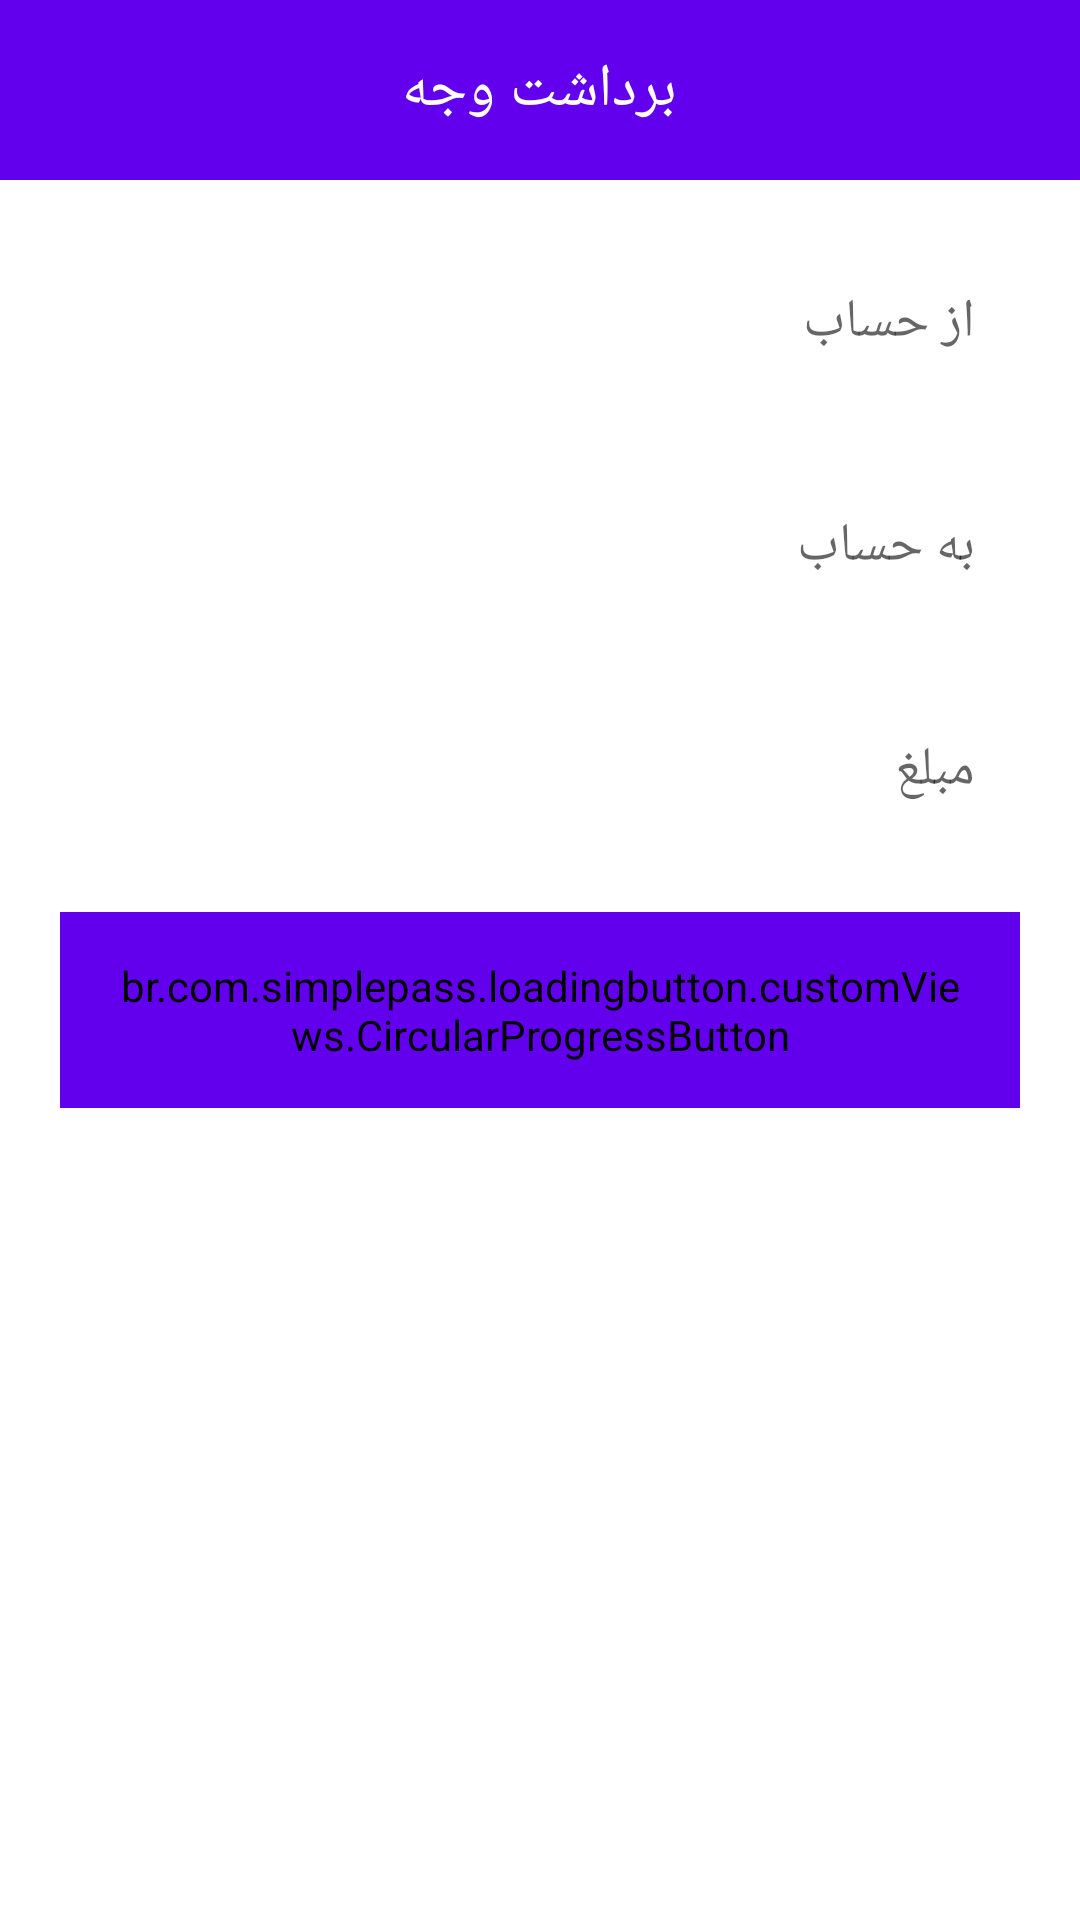

The Android layout XML behind this screen, and the referenced resources:
<!-- AndroidManifest.xml: application theme Theme.MyBank -->
<!-- res/layout/fragment_withdraw.xml -->
<?xml version="1.0" encoding="utf-8"?>
<layout xmlns:android="http://schemas.android.com/apk/res/android"
    xmlns:app="http://schemas.android.com/apk/res-auto"
    xmlns:tools="http://schemas.android.com/tools">


    <LinearLayout
        android:layout_width="match_parent"
        android:layout_height="match_parent"
        android:layoutDirection="rtl"
        android:orientation="vertical"
        tools:context=".main.addAccount.AddAccount">

        <RelativeLayout
            android:id="@+id/top_toolbar"
            android:layout_width="match_parent"
            android:layout_height="60dp"
            android:background="@color/purple_500"
            app:layout_constraintTop_toTopOf="parent">

            <TextView
                android:layout_width="wrap_content"
                android:layout_height="wrap_content"
                android:layout_centerInParent="true"
                android:text="@string/get_money"
                android:textAppearance="@style/vazirFont"
                android:textColor="@color/white"
                android:textSize="20sp" />

            <ImageView
                android:id="@+id/back"
                android:layout_width="30dp"
                android:layout_height="30dp"
                android:layout_alignParentStart="true"
                android:layout_centerVertical="true"
                android:layout_margin="5dp"
                android:padding="3dp"
                android:src="@drawable/ic_baseline_arrow_back_24"
                app:tint="@color/white"
                tools:ignore="ContentDescription" />
        </RelativeLayout>

        <androidx.constraintlayout.widget.ConstraintLayout
            android:layout_width="match_parent"
            android:layout_height="wrap_content"
            android:clipToPadding="false"
            android:paddingBottom="20dp">

            <EditText
                android:id="@+id/fromAccount"
                android:layout_width="match_parent"
                android:layout_height="wrap_content"
                android:layout_margin="20dp"
                android:background="@drawable/purple_rounded_rectangle_10dp"
                android:backgroundTint="@color/light_gray"
                android:hint="@string/from_account"
                android:inputType="number"
                android:padding="15dp"
                app:layout_constraintTop_toTopOf="parent"
                tools:ignore="Autofill" />

            <EditText
                android:id="@+id/toAccount"
                android:layout_width="match_parent"
                android:layout_height="wrap_content"
                android:layout_margin="20dp"
                android:background="@drawable/purple_rounded_rectangle_10dp"
                android:backgroundTint="@color/light_gray"
                android:hint="@string/to_account"
                android:inputType="number"
                android:padding="15dp"
                app:layout_constraintTop_toBottomOf="@+id/fromAccount"
                tools:ignore="Autofill" />

            <EditText
                android:id="@+id/amount"
                android:layout_width="match_parent"
                android:layout_height="wrap_content"
                android:layout_margin="20dp"
                android:background="@drawable/purple_rounded_rectangle_10dp"
                android:backgroundTint="@color/light_gray"
                android:hint="@string/amount"
                android:inputType="number"
                android:padding="15dp"
                app:layout_constraintTop_toBottomOf="@+id/toAccount"
                tools:ignore="Autofill" />

            <br.com.simplepass.loadingbutton.customViews.CircularProgressButton
                android:id="@+id/withdraw_money"
                android:layout_width="match_parent"
                android:layout_height="wrap_content"
                android:layout_margin="20dp"
                android:layout_marginTop="24dp"
                android:background="@drawable/purple_rounded_rectangle_10dp"
                android:backgroundTint="@color/purple_500"
                android:padding="15dp"
                android:text="@string/get_money"
                android:textAppearance="@style/vazirFont"
                android:textColor="@color/white"
                app:layout_constraintLeft_toLeftOf="parent"
                app:layout_constraintRight_toRightOf="parent"
                app:layout_constraintTop_toBottomOf="@+id/amount"
                app:spinning_bar_color="@color/white"
                app:spinning_bar_padding="5dp"
                tools:layout_editor_absoluteX="20dp" />

        </androidx.constraintlayout.widget.ConstraintLayout>


    </LinearLayout>
</layout>
<!-- resources referenced by this layout -->
<resources>
  <color name="light_gray">#f2f2f2</color>
  <color name="purple_500">#FF6200EE</color>
  <color name="white">#FFFFFFFF</color>
  <string name="amount">مبلغ</string>
  <string name="from_account">از حساب</string>
  <string name="get_money">برداشت وجه</string>
  <string name="to_account">به حساب</string>
  <style name="vazirFont" parent="Theme.AppCompat.Light.NoActionBar">
          <item name="android:fontFamily">@font/vazir</item>
          <item name="android:textSize">15sp</item>
          <item name="android:textColor">@color/black</item>
      </style>
  <style name="Theme.MyBank" parent="Theme.MaterialComponents.DayNight.NoActionBar">
          
          <item name="colorPrimary">@color/purple_500</item>
          <item name="colorPrimaryVariant">@color/purple_700</item>
          <item name="colorOnPrimary">@color/white</item>
          
          <item name="colorSecondary">@color/teal_200</item>
          <item name="colorSecondaryVariant">@color/teal_700</item>
          <item name="colorOnSecondary">@color/black</item>
          
          <item name="android:statusBarColor" tools:targetApi="l">?attr/colorPrimaryVariant</item>
          
      </style>
  <color name="black">#FF000000</color>
  <color name="purple_700">#FF3700B3</color>
  <color name="teal_200">#FF03DAC5</color>
  <color name="teal_700">#FF018786</color>
</resources>
